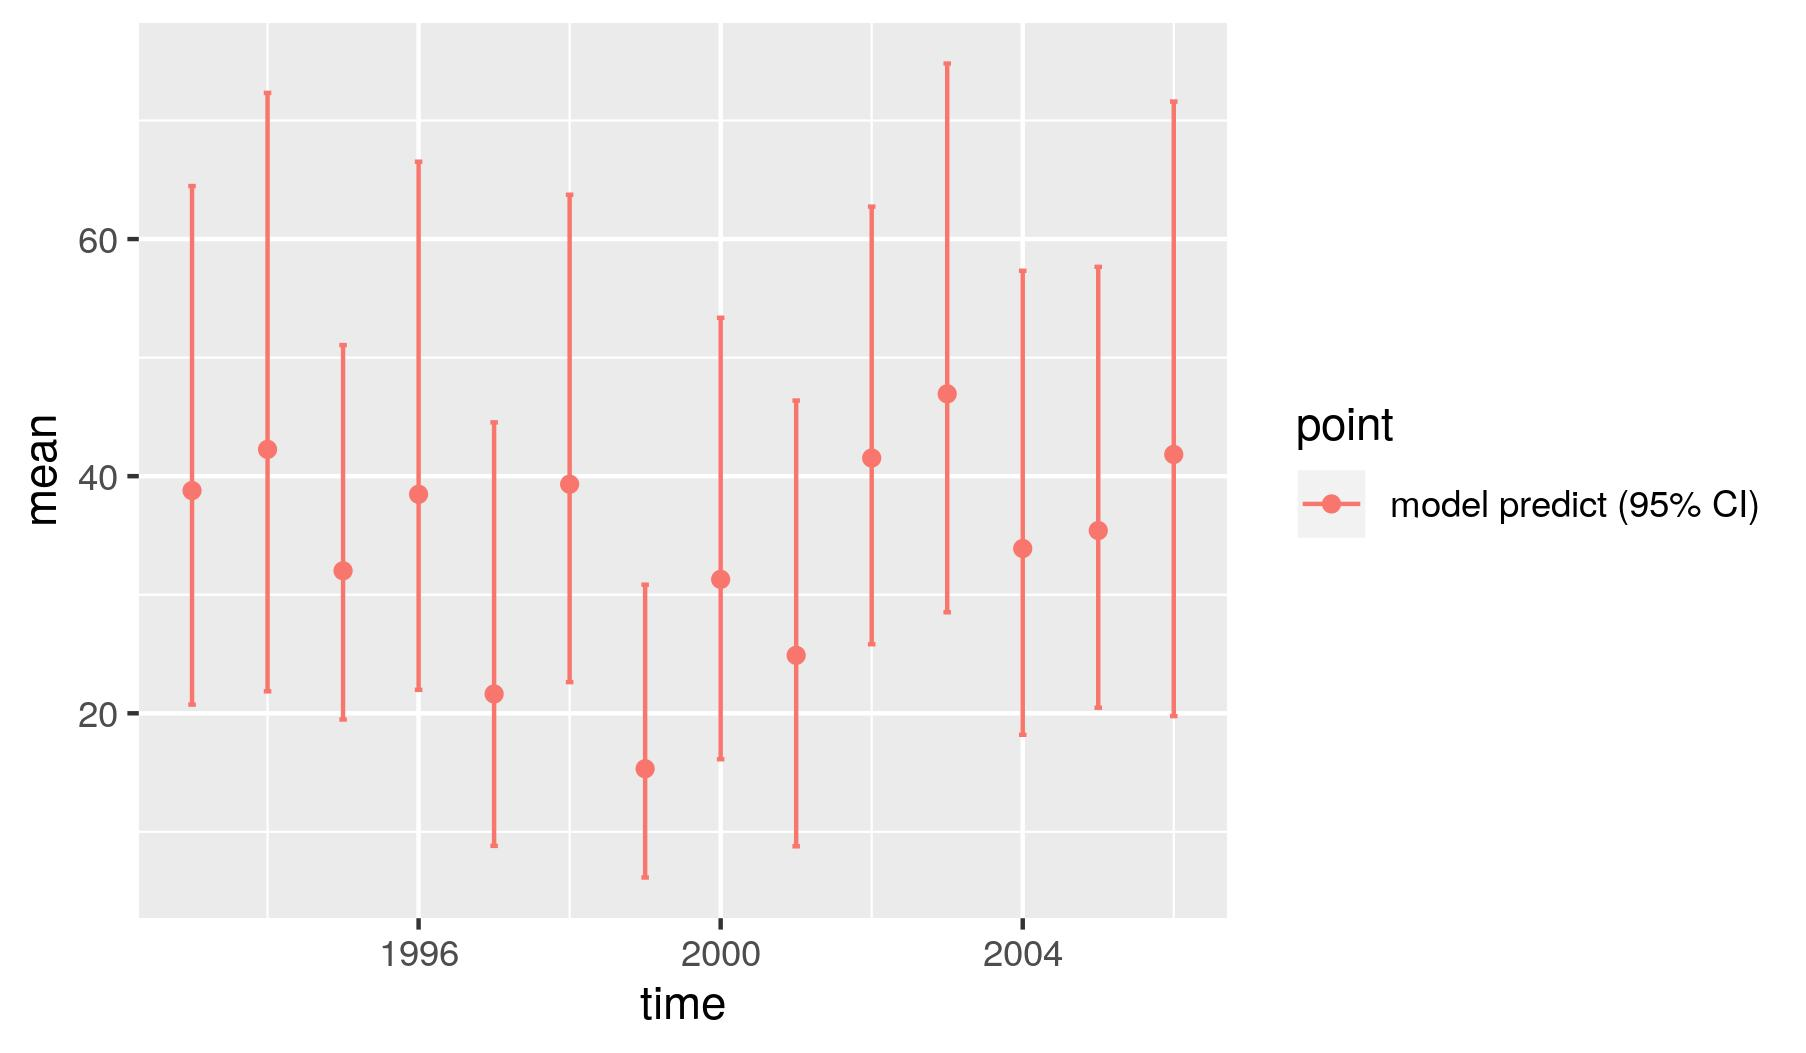

The table this chart was drawn from, first rows:
, point, mean, low, high, time
1, model predict (95% CI), 38.78, 20.73, 64.47, 1993
2, model predict (95% CI), 42.26, 21.85, 72.33, 1994
3, model predict (95% CI), 32.02, 19.47, 51.06, 1995
4, model predict (95% CI), 38.47, 21.98, 66.53, 1996
5, model predict (95% CI), 21.63, 8.814, 44.54, 1997
6, model predict (95% CI), 39.32, 22.63, 63.74, 1998
7, model predict (95% CI), 15.32, 6.148, 30.85, 1999
8, model predict (95% CI), 31.29, 16.12, 53.36, 2000
9, model predict (95% CI), 24.89, 8.78, 46.38, 2001
10, model predict (95% CI), 41.53, 25.82, 62.74, 2002
11, model predict (95% CI), 46.94, 28.52, 74.81, 2003
12, model predict (95% CI), 33.9, 18.19, 57.33, 2004
13, model predict (95% CI), 35.41, 20.47, 57.66, 2005
14, model predict (95% CI), 41.83, 19.76, 71.6, 2006
